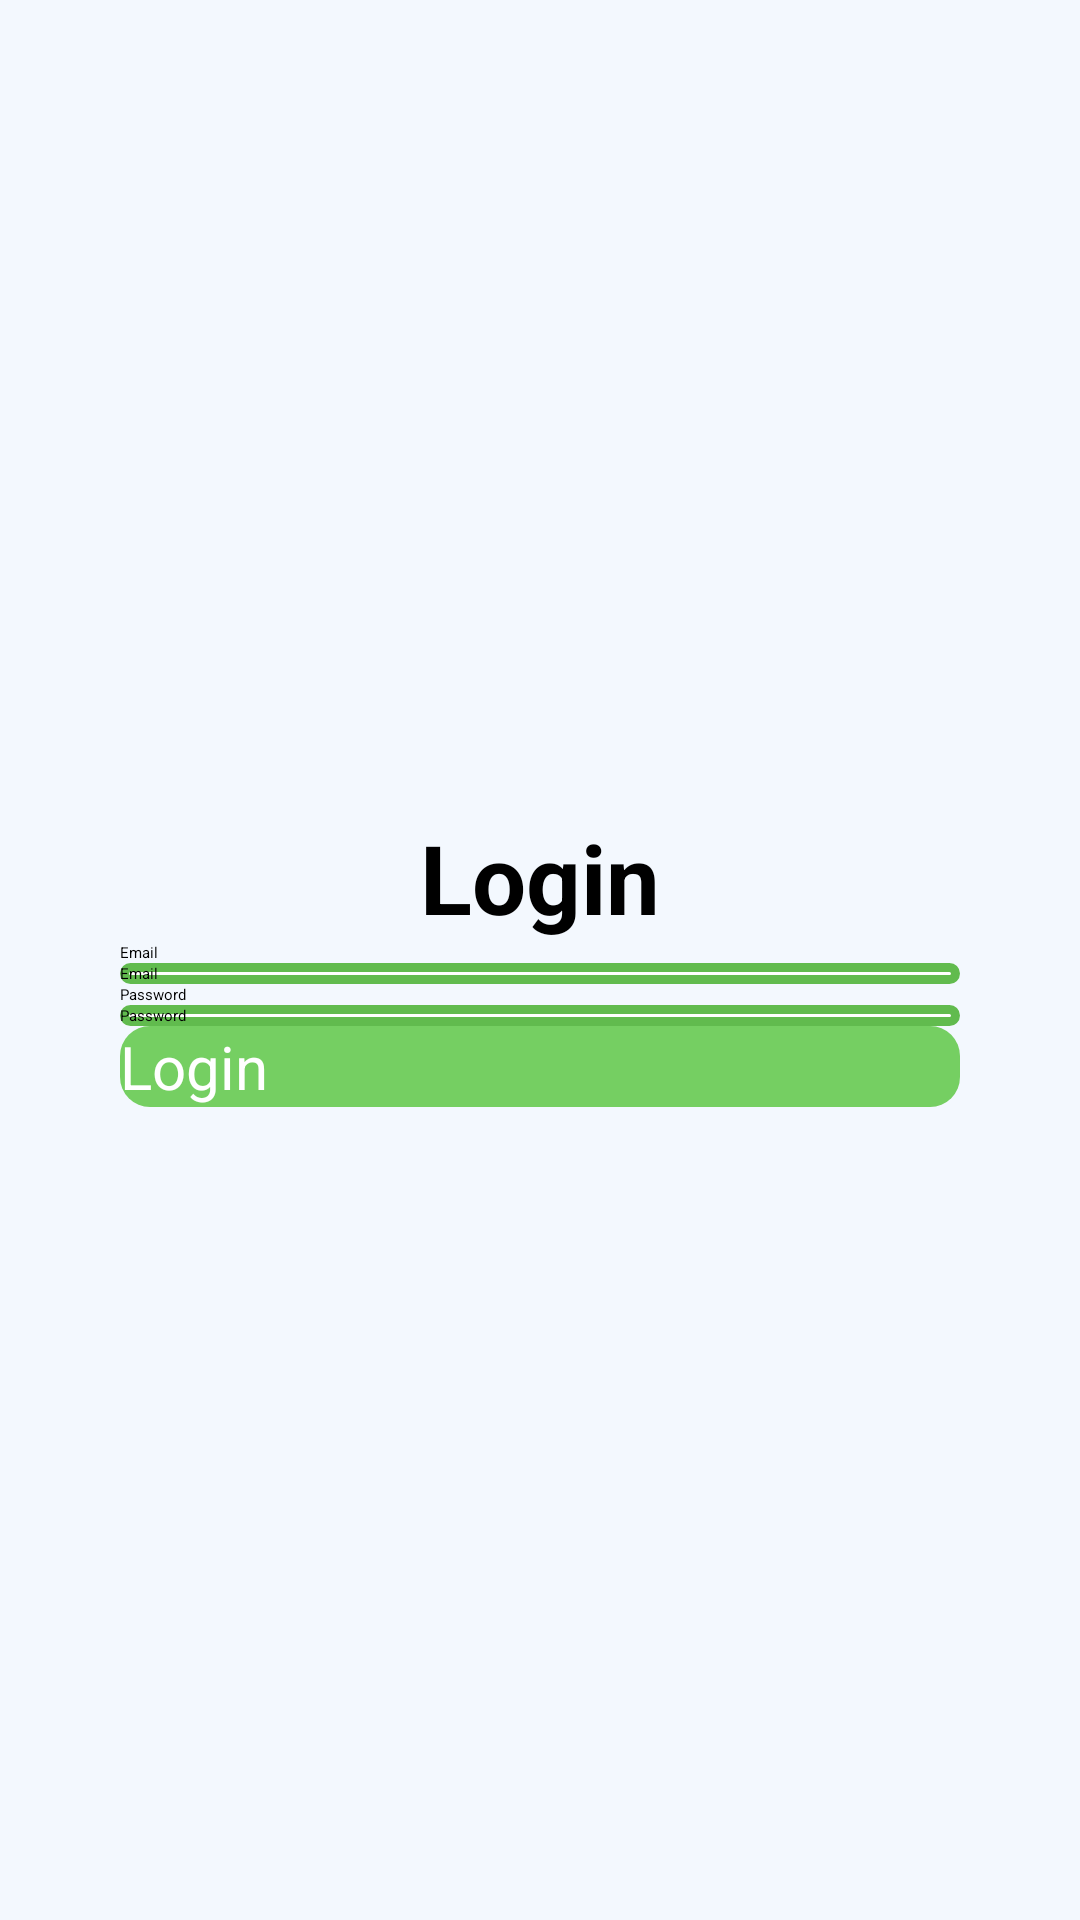

Here is an Android app screen rendered from its layout file. Give the layout XML and the strings, colors and styles it references.
<!-- AndroidManifest.xml: application theme Theme.UAP_PAM -->
<!-- res/layout/activity_login.xml -->
<?xml version="1.0" encoding="utf-8"?>
<LinearLayout xmlns:android="http://schemas.android.com/apk/res/android"
    xmlns:app="http://schemas.android.com/apk/res-auto"
    xmlns:tools="http://schemas.android.com/tools"
    android:id="@+id/main"
    android:layout_width="match_parent"
    android:layout_height="match_parent"
    tools:context=".ui.auth.Login"
    android:background="@color/backgroundColor"
    android:orientation="vertical"
    android:gravity="center"
    android:padding="40dp">

    <ImageView
        android:layout_width="wrap_content"
        android:layout_height="wrap_content"
        android:src="@drawable/logo"/>
    
    <TextView
        android:layout_width="match_parent"
        android:layout_height="wrap_content"
        android:text="Login"
        android:textSize="32sp"
        android:gravity="center"
        android:textStyle="bold"/>

    <TextView
        android:layout_width="match_parent"
        android:layout_height="wrap_content"
        android:text="Email"/>

    <EditText
        android:id="@+id/emailEt"
        android:layout_width="match_parent"
        android:layout_height="wrap_content"
        android:hint="Email"
        android:background="@drawable/main_input_field"/>

    <TextView
        android:layout_width="match_parent"
        android:layout_height="wrap_content"
        android:text="Password"/>

    <EditText
        android:id="@+id/passwordEt"
        android:layout_width="match_parent"
        android:layout_height="wrap_content"
        android:hint="Password"
        android:background="@drawable/main_input_field"/>

    <androidx.appcompat.widget.AppCompatButton
        android:id="@+id/loginBtn"
        android:layout_width="match_parent"
        android:layout_height="wrap_content"
        android:background="@drawable/main_btn"
        android:text="Login"
        android:textColor="@color/white"
        android:textAllCaps="false"
        android:textSize="20sp"/>

</LinearLayout>
<!-- resources referenced by this layout -->
<resources>
  <color name="backgroundColor">#F3F8FE</color>
  <color name="white">#FFFFFFFF</color>
  <!-- drawable main_btn (drawable) -->
  <?xml version="1.0" encoding="utf-8"?>
  <shape xmlns:android="http://schemas.android.com/apk/res/android"
      android:shape="rectangle">
      <corners android:radius="10dp"/>
      <solid android:color="#75CF62"/>
  </shape>
  <!-- drawable main_input_field (drawable) -->
  <?xml version="1.0" encoding="utf-8"?>
  <shape xmlns:android="http://schemas.android.com/apk/res/android"
      android:shape="rectangle">
      <stroke android:width="3dp" android:color="#61BB4E"/>
      <corners android:radius="10dp"/>
      <solid android:color="@color/white"/>
  </shape>
  <style name="Theme.UAP_PAM" parent="Base.Theme.UAP_PAM">
      
      <item name="android:navigationBarColor">@android:color/transparent</item>
      <item name="android:statusBarColor">@android:color/transparent</item>
      <item name="android:windowLightStatusBar">?attr/isLightTheme</item>
    </style>
</resources>
